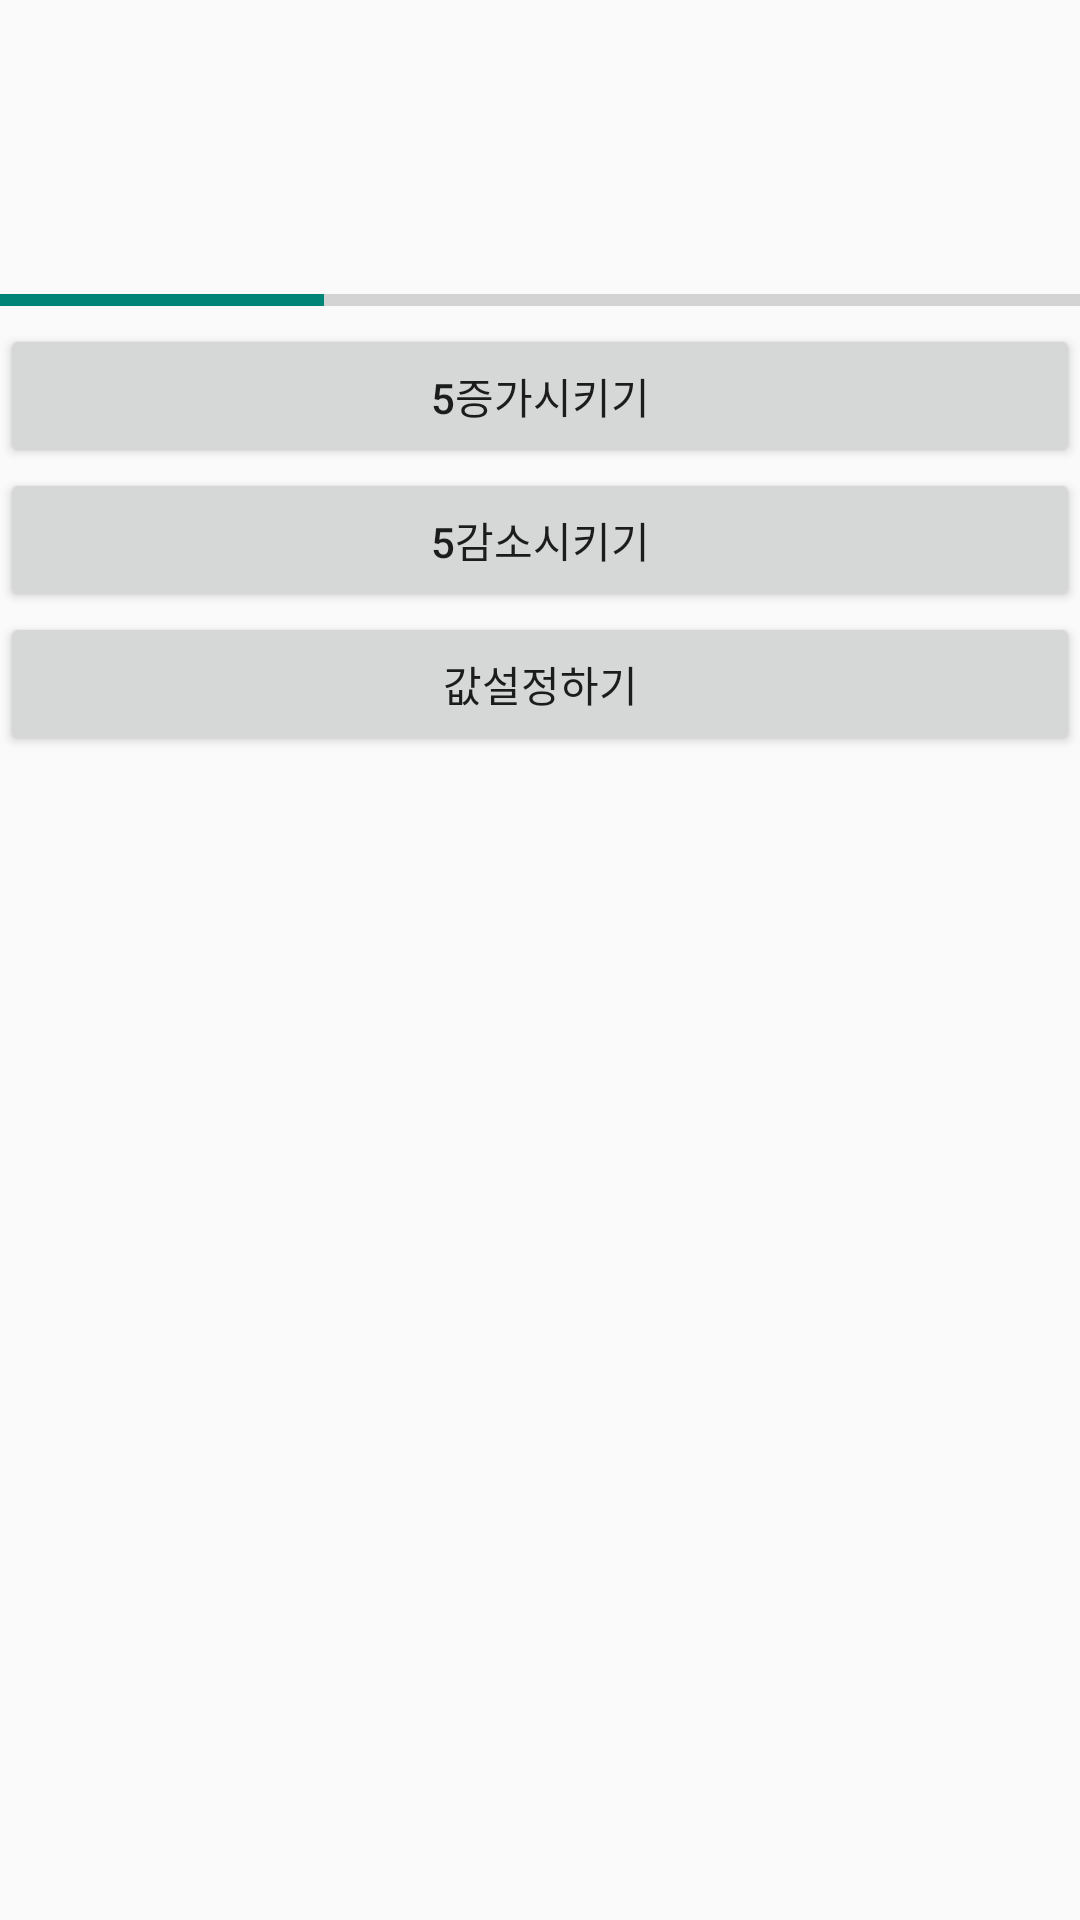

Android layout source for this screen:
<!-- AndroidManifest.xml: application theme Theme.AdvancedView -->
<!-- res/layout/activity_progress_bar.xml -->
<?xml version="1.0" encoding="utf-8"?>
<LinearLayout xmlns:android="http://schemas.android.com/apk/res/android"
    xmlns:app="http://schemas.android.com/apk/res-auto"
    xmlns:tools="http://schemas.android.com/tools"
    android:orientation="vertical"
    android:layout_width="match_parent"
    android:layout_height="match_parent"
    tools:context=".ProgressBarActivity">
    <ProgressBar
        android:id="@+id/progress1"
        style="@android:style/Widget.DeviceDefault.ProgressBar.Small"
        android:layout_width="match_parent"
        android:layout_height="wrap_content"/>

    <ProgressBar
        android:id="@+id/progress2"
        style="@android:style/Widget.DeviceDefault.ProgressBar.Large"
        android:layout_width="match_parent"
        android:layout_height="wrap_content" />

    <ProgressBar
        android:id="@+id/progress3"
        style="@style/Widget.AppCompat.ProgressBar.Horizontal"
        android:layout_width="match_parent"
        android:layout_height="wrap_content"
        android:max="100"
        android:progress="30"
        />
    <Button
        android:id="@+id/progressBtn1"
        android:layout_width="match_parent"
        android:layout_height="wrap_content"
        android:text="5증가시키기"

        />
    <Button
        android:id="@+id/progressBtn2"
        android:layout_width="match_parent"
        android:layout_height="wrap_content"
        android:text="5감소시키기"

        />
    <Button
        android:id="@+id/progressBtn3"
        android:layout_width="match_parent"
        android:layout_height="wrap_content"
        android:text="값설정하기"

        />
</LinearLayout>
<!-- resources referenced by this layout -->
<resources>
  <style name="Theme.AdvancedView" parent="Theme.AppCompat.Light">
          
          <item name="colorPrimary">@color/purple_500</item>
          <item name="colorPrimaryVariant">@color/purple_700</item>
          <item name="colorOnPrimary">@color/white</item>
          
          <item name="colorSecondary">@color/teal_200</item>
          <item name="colorSecondaryVariant">@color/teal_700</item>
          <item name="colorOnSecondary">@color/black</item>
          
          <item name="android:statusBarColor" tools:targetApi="l">?attr/colorPrimaryVariant</item>
          
      </style>
  <!-- not gathered from this repository: default colours our renderer supplied (Android Studio template values) -->
  <color name="purple_500">#FF6200EE</color>
  <color name="purple_700">#FF3700B3</color>
  <color name="teal_200">#FF03DAC5</color>
  <color name="teal_700">#FF018786</color>
  <color name="black">#FF000000</color>
  <color name="white">#FFFFFFFF</color>
</resources>
